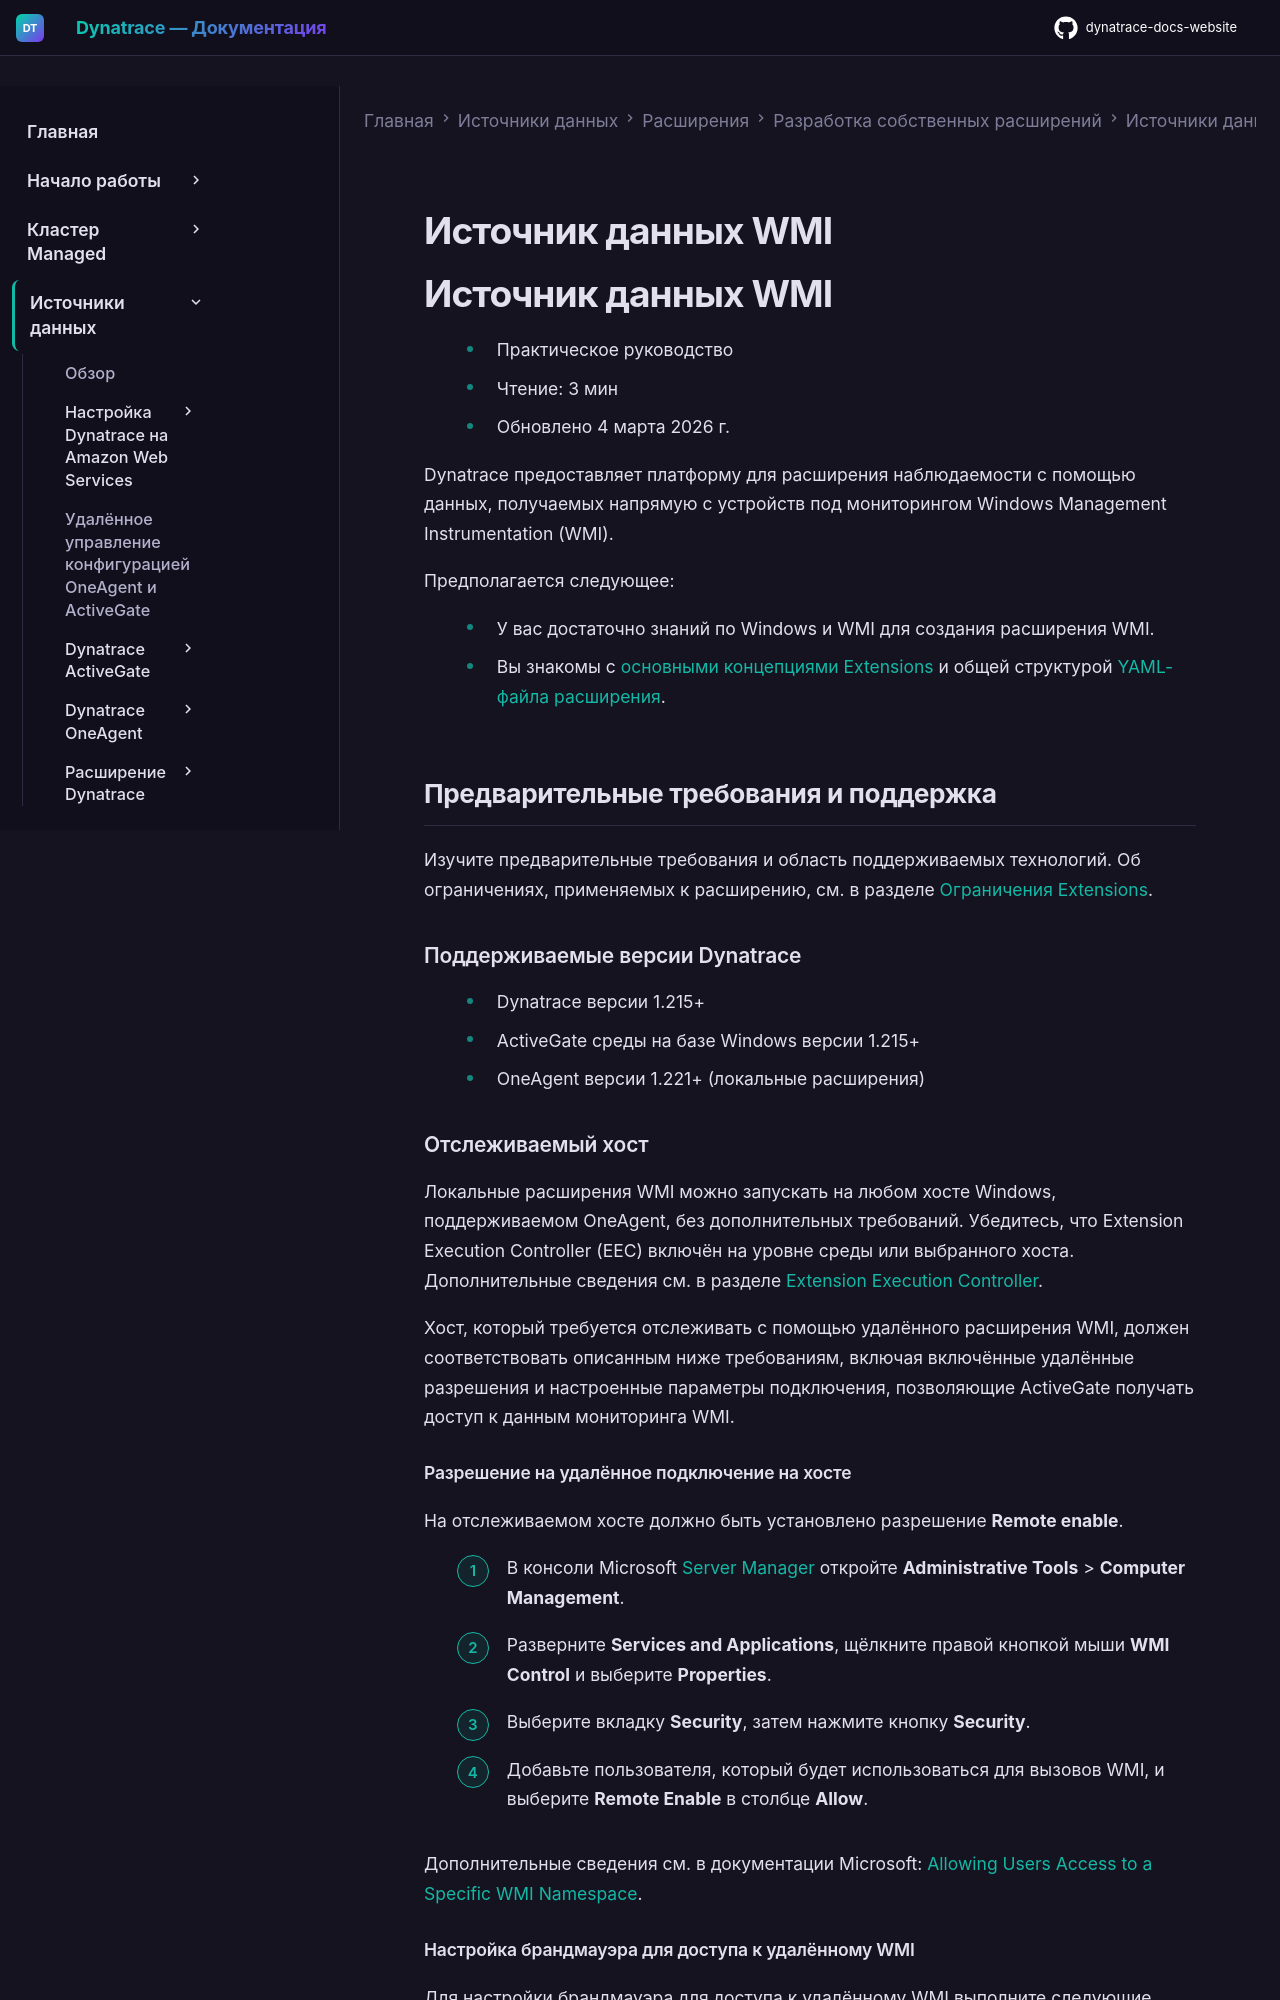

repository: Yerkebulan-Ardabayev/dynatrace-docs-website · page: managed-ru/ingest-from/extensions/develop-your-extensions/data-sources/wmi-extensions/index.html · generator: mkdocs

---
title: Источник данных WMI
source: https://docs.dynatrace.com/managed/ingest-from/extensions/develop-your-extensions/data-sources/wmi-extensions
scraped: 2026-05-12T11:50:08.777265
---

# Источник данных WMI

# Источник данных WMI

* Практическое руководство
* Чтение: 3 мин
* Обновлено 4 марта 2026 г.

Dynatrace предоставляет платформу для расширения наблюдаемости с помощью данных, получаемых напрямую с устройств под мониторингом Windows Management Instrumentation (WMI).

Предполагается следующее:

* У вас достаточно знаний по Windows и WMI для создания расширения WMI.
* Вы знакомы с [основными концепциями Extensions](/managed/ingest-from/extensions/concepts "Подробнее о концепции Dynatrace Extensions.") и общей структурой [YAML-файла расширения](/managed/ingest-from/extensions/develop-your-extensions/extension-yaml "Узнайте, как создать файл YAML расширения с помощью платформы Extensions framework.").

## Предварительные требования и поддержка

Изучите предварительные требования и область поддерживаемых технологий. Об ограничениях, применяемых к расширению, см. в разделе [Ограничения Extensions](/managed/ingest-from/extensions/concepts "Подробнее о концепции Dynatrace Extensions.").

### Поддерживаемые версии Dynatrace

* Dynatrace версии 1.215+
* ActiveGate среды на базе Windows версии 1.215+
* OneAgent версии 1.221+ (локальные расширения)

### Отслеживаемый хост

Локальные расширения WMI можно запускать на любом хосте Windows, поддерживаемом OneAgent, без дополнительных требований. Убедитесь, что Extension Execution Controller (EEC) включён на уровне среды или выбранного хоста. Дополнительные сведения см. в разделе [Extension Execution Controller](/managed/ingest-from/extensions/concepts#eec "Подробнее о концепции Dynatrace Extensions.").

Хост, который требуется отслеживать с помощью удалённого расширения WMI, должен соответствовать описанным ниже требованиям, включая включённые удалённые разрешения и настроенные параметры подключения, позволяющие ActiveGate получать доступ к данным мониторинга WMI.

#### Разрешение на удалённое подключение на хосте

На отслеживаемом хосте должно быть установлено разрешение **Remote enable**.

1. В консоли Microsoft [Server Manager](https://docs.microsoft.com/en-us/windows-server/administration/server-manager/server-manager) откройте **Administrative Tools** > **Computer Management**.
2. Разверните **Services and Applications**, щёлкните правой кнопкой мыши **WMI Control** и выберите **Properties**.
3. Выберите вкладку **Security**, затем нажмите кнопку **Security**.
4. Добавьте пользователя, который будет использоваться для вызовов WMI, и выберите **Remote Enable** в столбце **Allow**.

Дополнительные сведения см. в документации Microsoft: [Allowing Users Access to a Specific WMI Namespace](https://docs.microsoft.com/en-us/windows/win32/wmisdk/securing-a-remote-wmi-connection#allowing-users-access-to-a-specific-wmi-namespace).
